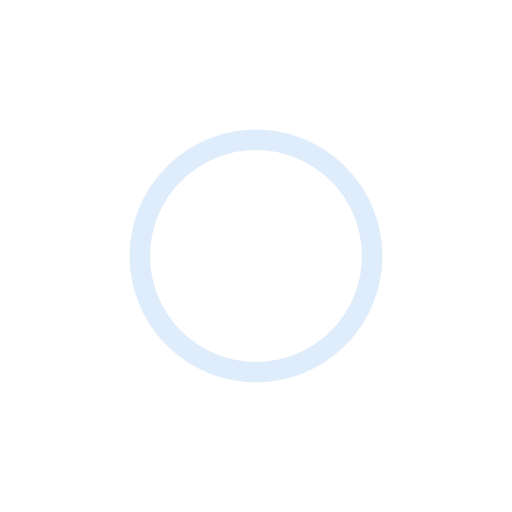
t = 0.00 s
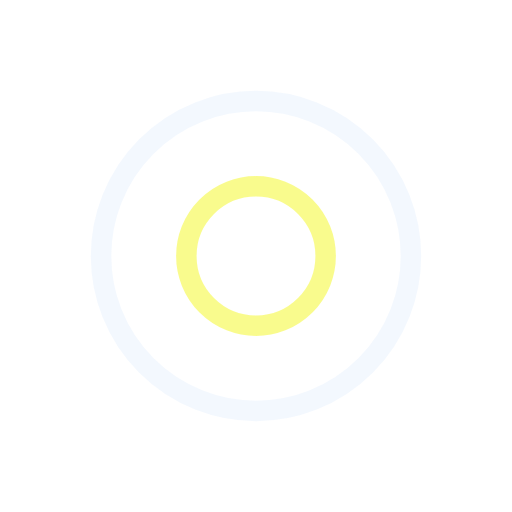
t = 0.30 s
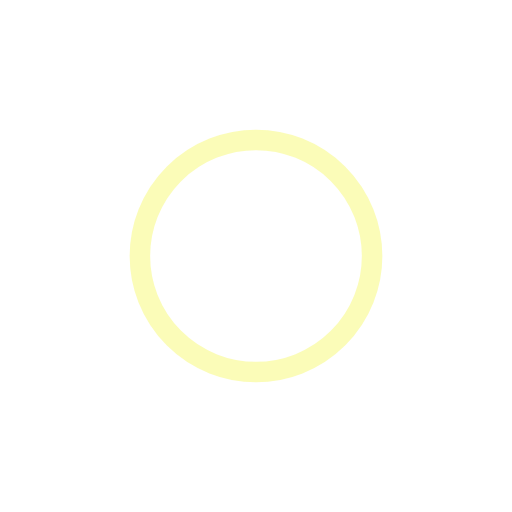
t = 0.60 s
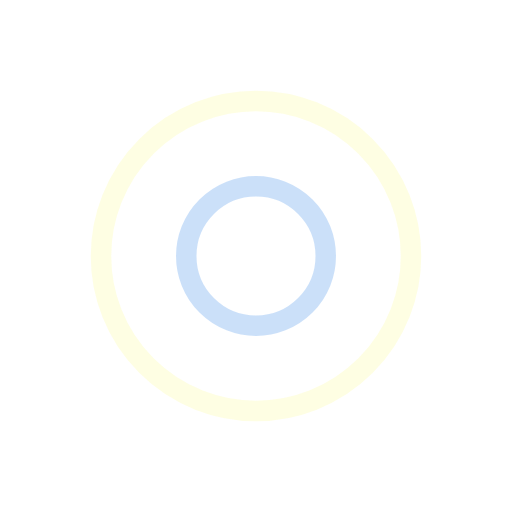
t = 0.90 s

The animated SVG that drew these frames (rendered in a browser with its animation timeline set to each time). Animation: 4 SMIL elements (animate=4); one cycle of 1.21 s, repeats indefinitely.

<?xml version="1.0" encoding="utf-8"?>
<svg xmlns="http://www.w3.org/2000/svg" xmlns:xlink="http://www.w3.org/1999/xlink" style="margin: auto; background: none; display: block; shape-rendering: auto;" width="217px" height="217px" viewBox="0 0 100 100" preserveAspectRatio="xMidYMid">
<circle cx="50" cy="50" r="0" fill="none" stroke="#f8fa72" stroke-width="4">
  <animate attributeName="r" repeatCount="indefinite" dur="1.2048192771084336s" values="0;35" keyTimes="0;1" keySplines="0 0.2 0.8 1" calcMode="spline" begin="0s"></animate>
  <animate attributeName="opacity" repeatCount="indefinite" dur="1.2048192771084336s" values="1;0" keyTimes="0;1" keySplines="0.2 0 0.8 1" calcMode="spline" begin="0s"></animate>
</circle><circle cx="50" cy="50" r="0" fill="none" stroke="#bfd9f8" stroke-width="4">
  <animate attributeName="r" repeatCount="indefinite" dur="1.2048192771084336s" values="0;35" keyTimes="0;1" keySplines="0 0.2 0.8 1" calcMode="spline" begin="-0.6024096385542168s"></animate>
  <animate attributeName="opacity" repeatCount="indefinite" dur="1.2048192771084336s" values="1;0" keyTimes="0;1" keySplines="0.2 0 0.8 1" calcMode="spline" begin="-0.6024096385542168s"></animate>
</circle>
<!-- [ldio] generated by https://loading.io/ --></svg>
